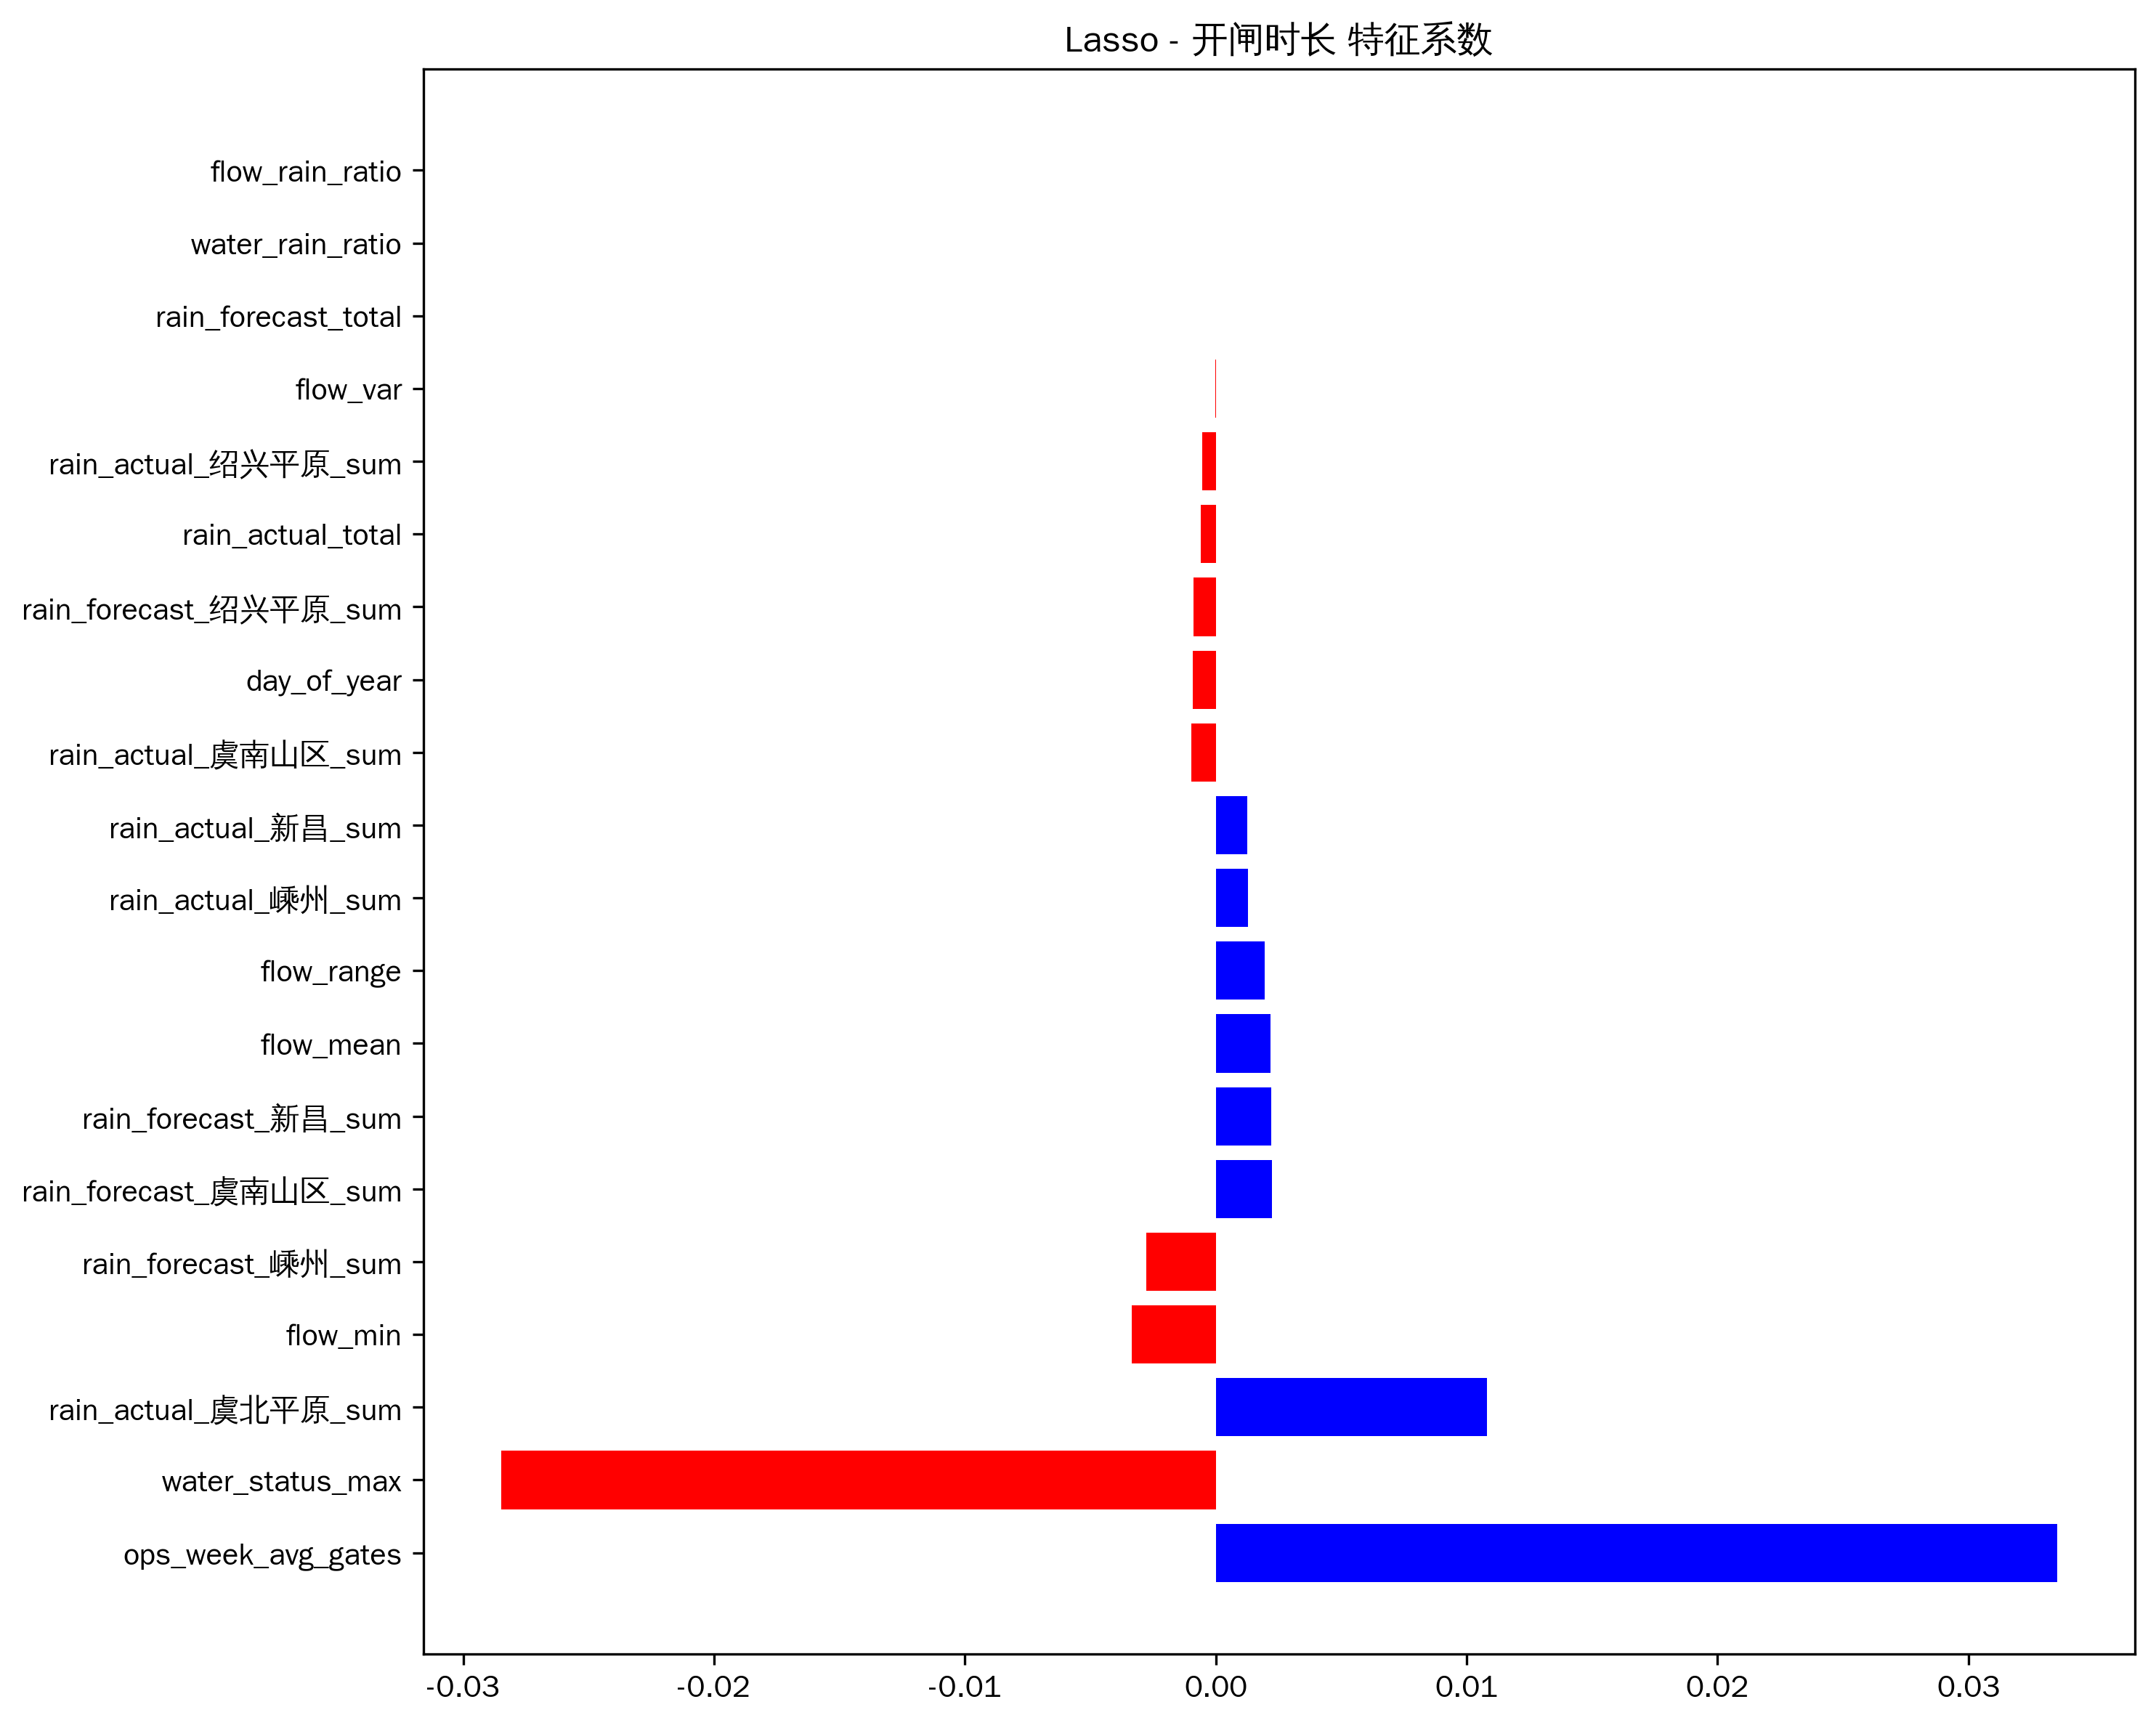

Data behind this chart, as committed beside it:
feature, coefficient
ops_week_avg_gates, 0.03353
water_status_max, -0.02849
rain_actual_虞北平原_sum, 0.01082
flow_min, -0.003341
rain_forecast_嵊州_sum, -0.002761
rain_forecast_虞南山区_sum, 0.002233
rain_forecast_新昌_sum, 0.002211
flow_mean, 0.002174
flow_range, 0.001951
rain_actual_嵊州_sum, 0.001274
rain_actual_新昌_sum, 0.00126
rain_actual_虞南山区_sum, -0.0009816
day_of_year, -0.0009205
rain_forecast_绍兴平原_sum, -0.0008863
rain_actual_total, -0.000609
rain_actual_绍兴平原_sum, -0.0005334
flow_var, -1.6924384631487717e-05
rain_forecast_total, 6.247981159082547e-06
water_rain_ratio, -1.3774965511841164e-06
flow_rain_ratio, -4.391167463592781e-09
